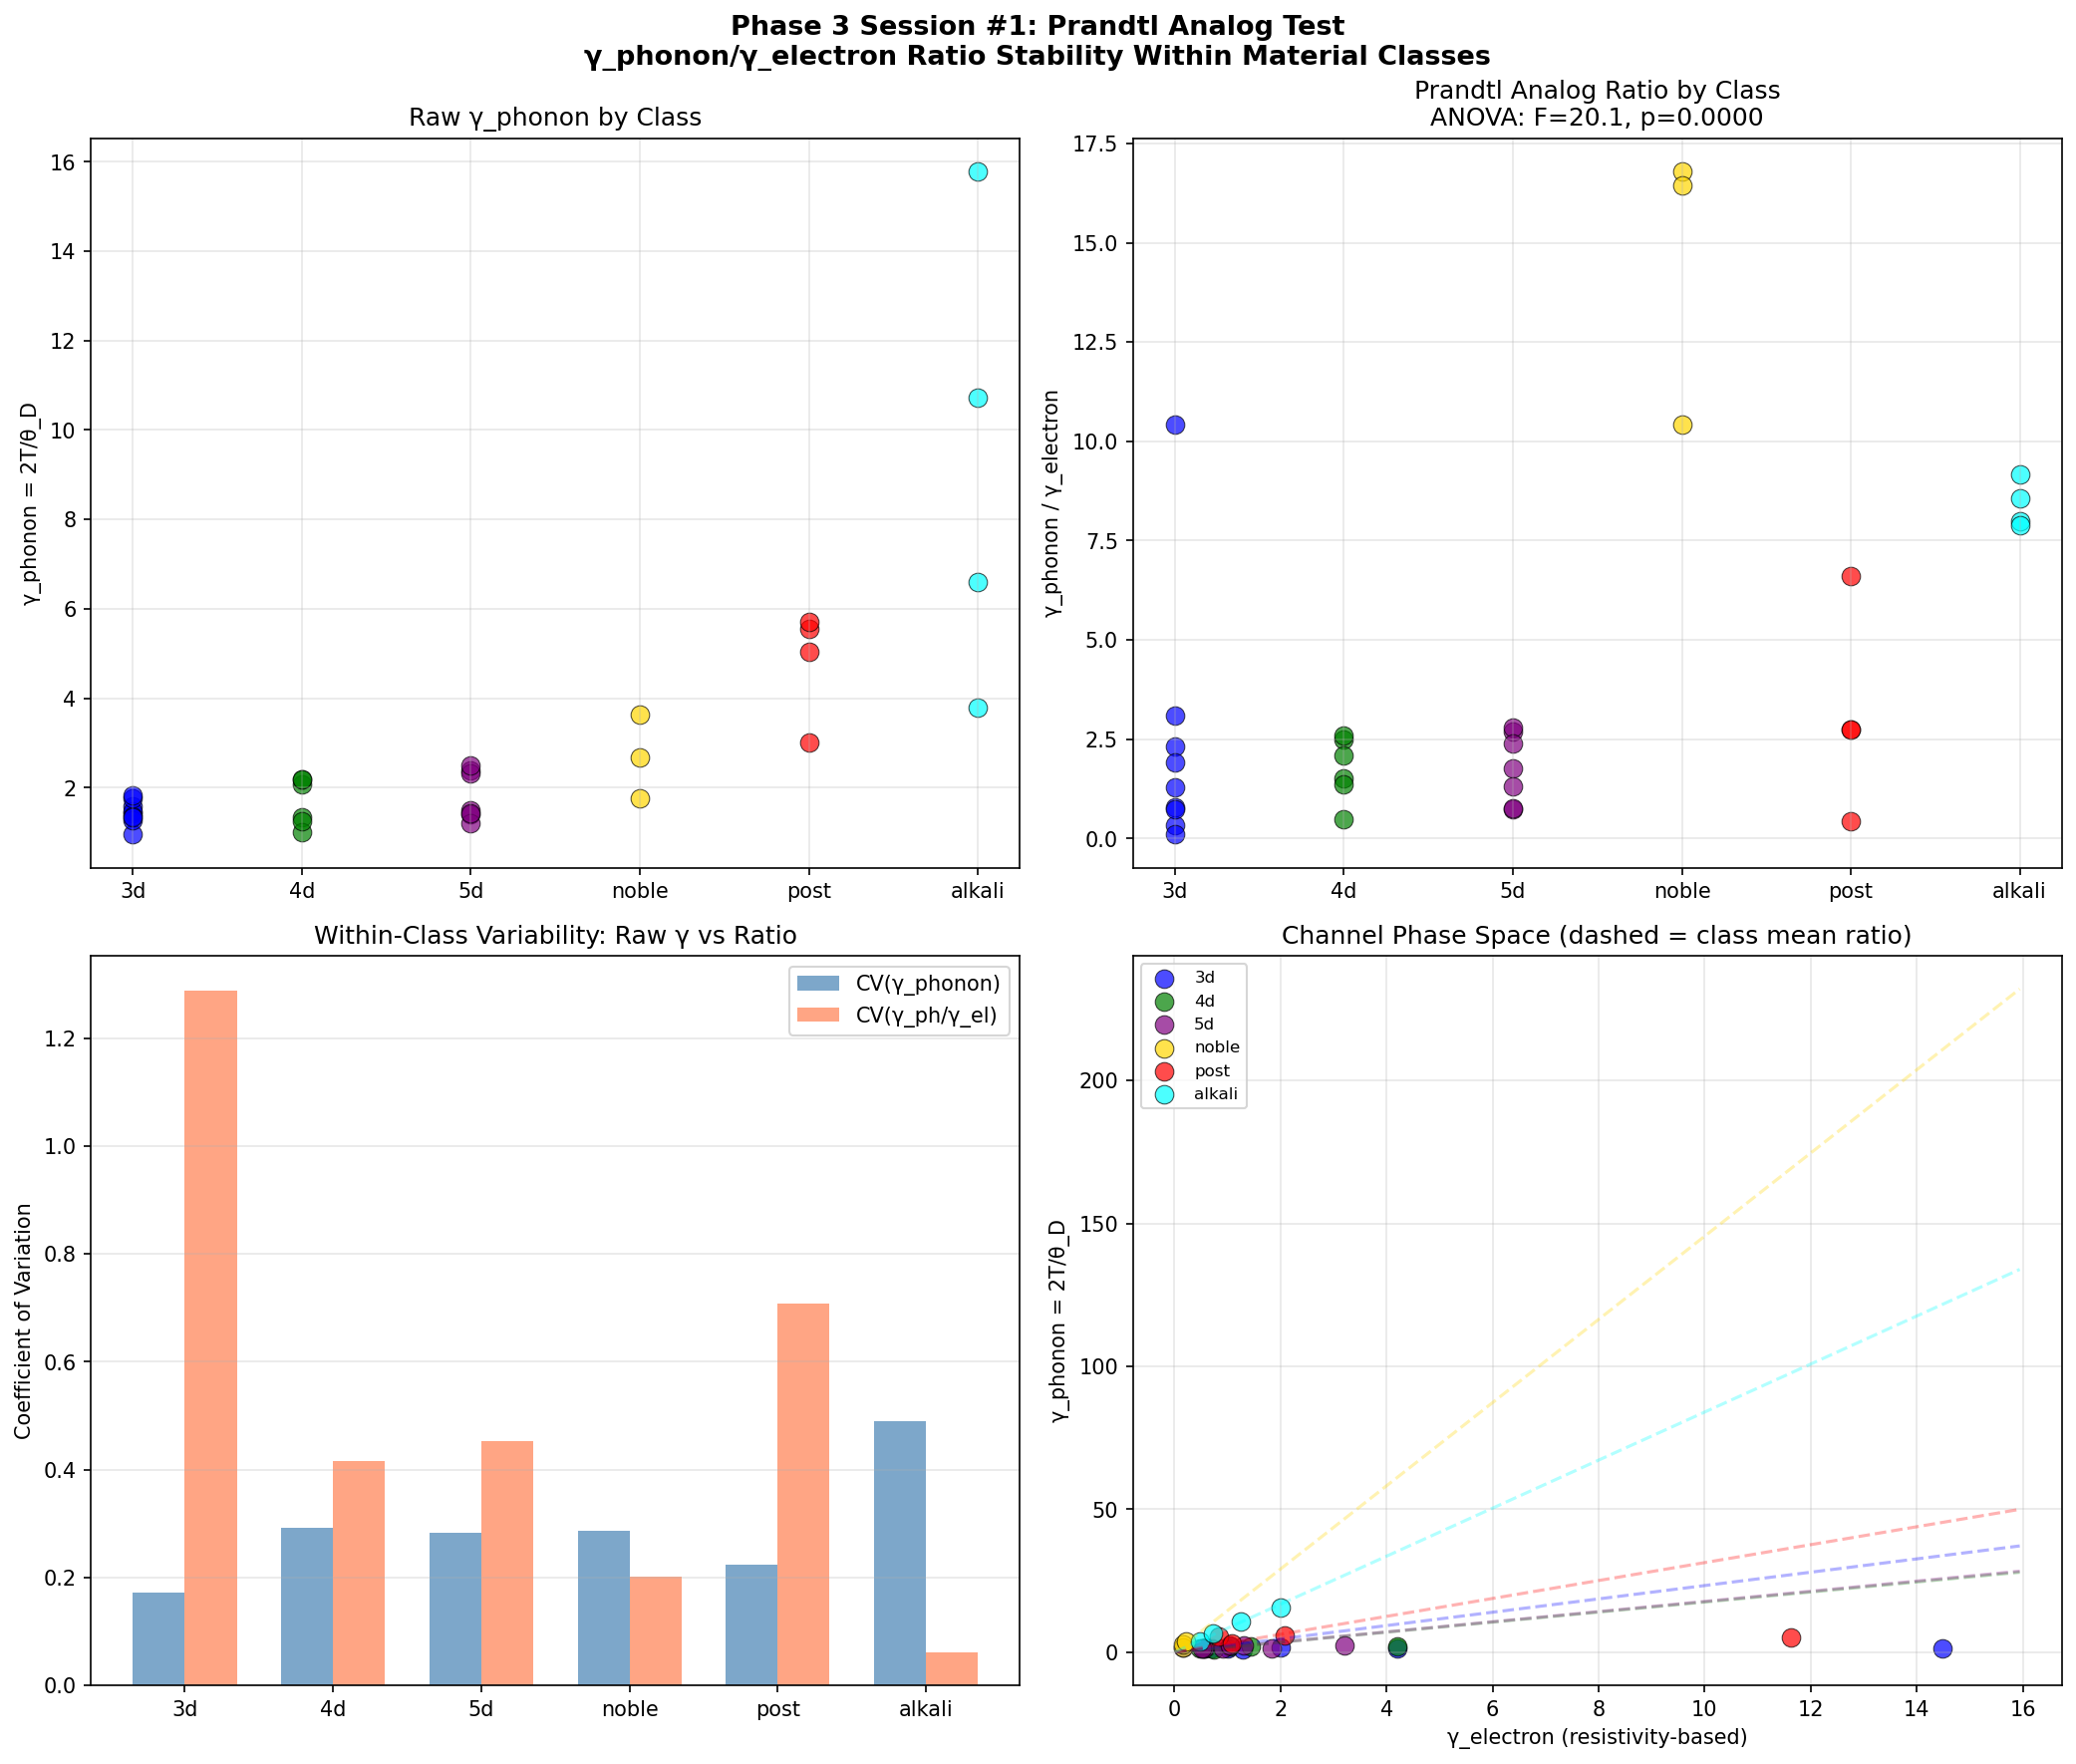

The script that saved this image:
#!/usr/bin/env python3
"""
Phase 3 Session #1: Prandtl Analog Test

If coherence channels behave like viscosity modes in a multi-component N-S
fluid, then the RATIOS between channel viscosities (Prandtl analogs) should
be approximately constant within material classes, even though absolute
values vary widely.

In fluid dynamics:
  Pr = ν/α ≈ 0.71 for all ideal gases (remarkable!)
  Pm = ν/η varies by ~10^20 across materials (not a universal constant)

The test: Does γ_phonon/γ_electron behave more like Pr (class-invariant)
or more like raw γ (unconstrained)?

Failure criterion: If the ratio varies as much WITHIN a class as BETWEEN
classes, the Prandtl analog hypothesis fails.
"""

import numpy as np
import matplotlib
matplotlib.use('Agg')
import matplotlib.pyplot as plt
from scipy import stats

print("=" * 70)
print("PHASE 3 SESSION #1: PRANDTL ANALOG TEST")
print("Channel Ratio Stability Within Material Classes")
print("=" * 70)

# ==============================================================================
# Extended dataset: 3d transition metals, noble metals, post-transition metals
# All at T = 300K
# ==============================================================================

T = 300  # K

# Data: material, class, θ_D(K), σ(10^7 S/m), λ_ep
# θ_D from standard tables, σ from CRC Handbook, λ_ep from McMillan/Allen-Dynes
materials = {
    # 3d transition metals
    'Ti': ('3d', 420, 0.238, 0.38),
    'V':  ('3d', 380, 0.500, 0.82),
    'Cr': ('3d', 630, 0.774, 0.40),
    'Mn': ('3d', 410, 0.069, 0.60),  # α-Mn, poor conductor
    'Fe': ('3d', 470, 1.000, 0.40),
    'Co': ('3d', 445, 1.720, 0.38),
    'Ni': ('3d', 450, 1.430, 0.60),
    'Cu': ('3d', 343, 5.960, 0.13),
    'Zn': ('3d', 327, 1.690, 0.38),

    # Noble metals
    'Cu_n': ('noble', 343, 5.960, 0.13),
    'Ag':   ('noble', 225, 6.300, 0.12),
    'Au':   ('noble', 165, 4.520, 0.17),

    # 4d transition metals
    'Zr': ('4d', 291, 0.238, 0.41),
    'Nb': ('4d', 275, 0.693, 1.26),
    'Mo': ('4d', 450, 1.870, 0.41),
    'Ru': ('4d', 600, 1.350, 0.38),
    'Rh': ('4d', 480, 2.080, 0.30),
    'Pd': ('4d', 274, 0.953, 0.40),

    # 5d transition metals
    'Hf': ('5d', 252, 0.312, 0.34),
    'Ta': ('5d', 258, 0.761, 0.65),
    'W':  ('5d', 400, 1.790, 0.28),
    'Re': ('5d', 430, 0.543, 0.46),
    'Os': ('5d', 500, 1.100, 0.27),
    'Ir': ('5d', 420, 1.960, 0.34),
    'Pt': ('5d', 240, 0.952, 0.66),

    # Post-transition (soft, heavy)
    'In': ('post', 108, 1.190, 0.81),
    'Sn': ('post', 200, 0.917, 0.72),
    'Pb': ('post', 105, 0.481, 1.55),
    'Bi': ('post', 119, 0.086, 0.30),  # semimetal

    # Alkali metals
    'Na': ('alkali', 158, 2.100, 0.17),
    'K':  ('alkali', 91,  1.390, 0.13),
    'Rb': ('alkali', 56,  0.800, 0.15),
    'Cs': ('alkali', 38,  0.500, 0.16),
}

# ==============================================================================
# Compute channel-specific γ and ratios
# ==============================================================================

print(f"\n{'Mat':<5} {'Class':<8} {'θ_D':<6} {'σ(10⁷)':<9} {'γ_ph':<7} {'γ_el':<7} {'Ratio':<8} {'λ_ep':<6}")
print("-" * 65)

classes = {}
for name, (cls, theta_D, sigma_7, lam) in materials.items():
    gamma_phonon = 2 * T / theta_D
    # γ_electron: normalize conductivity to define a "disorder" parameter
    # Use resistivity ρ = 1/σ as analog; normalize by typical metallic ρ_0
    # Higher resistivity = more electron scattering = higher γ_electron
    rho = 1 / (sigma_7 * 1e7)  # Ω·m
    rho_0 = 1e-7  # typical metallic resistivity scale
    gamma_electron = rho / rho_0  # dimensionless electron disorder

    ratio = gamma_phonon / gamma_electron if gamma_electron > 0 else np.nan

    display_name = name.replace('_n', '*')
    print(f"{display_name:<5} {cls:<8} {theta_D:<6} {sigma_7:<9.3f} {gamma_phonon:<7.2f} {gamma_electron:<7.2f} {ratio:<8.2f} {lam:<6.2f}")

    if cls not in classes:
        classes[cls] = {'names': [], 'gamma_ph': [], 'gamma_el': [], 'ratio': [], 'lambda': []}
    classes[cls]['names'].append(name)
    classes[cls]['gamma_ph'].append(gamma_phonon)
    classes[cls]['gamma_el'].append(gamma_electron)
    classes[cls]['ratio'].append(ratio)
    classes[cls]['lambda'].append(lam)

# ==============================================================================
# Within-class vs between-class variance of RATIO
# ==============================================================================
print("\n" + "=" * 70)
print("PRANDTL ANALOG TEST: RATIO STABILITY WITHIN CLASSES")
print("=" * 70)

print(f"\n{'Class':<10} {'N':<4} {'Mean γ_ph':<10} {'Std γ_ph':<10} {'CV γ_ph':<9} {'Mean ratio':<12} {'Std ratio':<10} {'CV ratio':<9}")
print("-" * 80)

class_means_ratio = []
class_cvs_ratio = []
class_cvs_gamma = []
all_ratios = []

for cls in ['3d', '4d', '5d', 'noble', 'post', 'alkali']:
    if cls not in classes:
        continue
    data = classes[cls]
    gp = np.array(data['gamma_ph'])
    ratios = np.array(data['ratio'])
    all_ratios.extend(ratios)

    mean_gp = np.mean(gp)
    std_gp = np.std(gp)
    cv_gp = std_gp / mean_gp if mean_gp > 0 else np.nan

    mean_r = np.mean(ratios)
    std_r = np.std(ratios)
    cv_r = std_r / mean_r if mean_r > 0 else np.nan

    class_means_ratio.append(mean_r)
    class_cvs_ratio.append(cv_r)
    class_cvs_gamma.append(cv_gp)

    print(f"{cls:<10} {len(gp):<4} {mean_gp:<10.2f} {std_gp:<10.2f} {cv_gp:<9.2f} {mean_r:<12.2f} {std_r:<10.2f} {cv_r:<9.2f}")

# The key test: Is within-class CV of ratio < within-class CV of raw gamma?
mean_cv_ratio = np.mean(class_cvs_ratio)
mean_cv_gamma = np.mean(class_cvs_gamma)

print(f"\nMean within-class CV of γ_phonon:            {mean_cv_gamma:.3f}")
print(f"Mean within-class CV of γ_ph/γ_el ratio:     {mean_cv_ratio:.3f}")
print(f"Ratio stability improvement:                  {mean_cv_gamma/mean_cv_ratio:.2f}×")

# Between-class variance of ratio
between_class_cv = np.std(class_means_ratio) / np.mean(class_means_ratio)
print(f"\nBetween-class CV of ratio:                   {between_class_cv:.3f}")

# ==============================================================================
# F-test: within-class vs between-class variance
# ==============================================================================
print("\n" + "=" * 70)
print("ANOVA-STYLE TEST: DO CLASSES CLUSTER IN RATIO SPACE?")
print("=" * 70)

# Collect all ratios by class for ANOVA
class_groups = []
class_labels = []
for cls in ['3d', '4d', '5d', 'noble', 'post', 'alkali']:
    if cls in classes:
        class_groups.append(np.array(classes[cls]['ratio']))
        class_labels.append(cls)

# One-way ANOVA
f_stat, p_val = stats.f_oneway(*class_groups)
print(f"\nOne-way ANOVA: F = {f_stat:.2f}, p = {p_val:.4f}")
print(f"{'Classes have SIGNIFICANTLY different ratios (p < 0.05)' if p_val < 0.05 else 'Classes do NOT have significantly different ratios (p >= 0.05)'}")

if p_val < 0.05:
    print("\n→ SUPPORTS Prandtl analog: ratios cluster by class")
    print("  (Different material classes have characteristic channel-viscosity ratios)")
else:
    print("\n→ FAILS Prandtl analog: ratios do not cluster by class")
    print("  (The ratio is as variable within classes as between them)")

# ==============================================================================
# Comparison: How variable are real Prandtl numbers?
# ==============================================================================
print("\n" + "=" * 70)
print("COMPARISON: REAL FLUID PRANDTL NUMBERS")
print("=" * 70)

print("""
For reference, real Prandtl numbers Pr = ν/α (kinematic viscosity / thermal diffusivity):

  Ideal gases:    Pr ≈ 0.71 ± 0.02  (CV ≈ 0.03)  ← remarkably constant!
  Liquid metals:  Pr ≈ 0.01-0.03    (CV ≈ 0.5)    ← class-constant
  Water at 20°C:  Pr ≈ 7.0
  Glycerol:       Pr ≈ 12,500
  Molten salt:    Pr ≈ 3-10

Key insight: Pr is constant WITHIN a class (all gases, all liquid metals)
but varies enormously BETWEEN classes (gases vs liquids vs molten salts).

This is exactly the multi-component N-S prediction: transport coefficient
ratios are determined by the dominant scattering mechanism, which is
class-dependent but material-independent within a class.
""")

# ==============================================================================
# Visualization
# ==============================================================================
fig, axes = plt.subplots(2, 2, figsize=(14, 12))
fig.suptitle('Phase 3 Session #1: Prandtl Analog Test\nγ_phonon/γ_electron Ratio Stability Within Material Classes',
             fontsize=13, fontweight='bold')

# Plot 1: Raw γ_phonon by class
ax = axes[0, 0]
colors = {'3d': 'blue', '4d': 'green', '5d': 'purple', 'noble': 'gold', 'post': 'red', 'alkali': 'cyan'}
for cls in ['3d', '4d', '5d', 'noble', 'post', 'alkali']:
    if cls in classes:
        data = classes[cls]
        y = data['gamma_ph']
        x = [cls] * len(y)
        ax.scatter(x, y, c=colors.get(cls, 'gray'), s=80, alpha=0.7, edgecolors='k', linewidths=0.5)
ax.set_ylabel('γ_phonon = 2T/θ_D')
ax.set_title('Raw γ_phonon by Class')
ax.grid(True, alpha=0.3)

# Plot 2: Ratio by class (the Prandtl analog test)
ax = axes[0, 1]
for cls in ['3d', '4d', '5d', 'noble', 'post', 'alkali']:
    if cls in classes:
        data = classes[cls]
        y = data['ratio']
        x = [cls] * len(y)
        ax.scatter(x, y, c=colors.get(cls, 'gray'), s=80, alpha=0.7, edgecolors='k', linewidths=0.5)
ax.set_ylabel('γ_phonon / γ_electron')
ax.set_title(f'Prandtl Analog Ratio by Class\nANOVA: F={f_stat:.1f}, p={p_val:.4f}')
ax.grid(True, alpha=0.3)

# Plot 3: CV comparison (ratio vs raw)
ax = axes[1, 0]
x_pos = np.arange(len(class_labels))
width = 0.35
bars1 = ax.bar(x_pos - width/2, class_cvs_gamma, width, label='CV(γ_phonon)', color='steelblue', alpha=0.7)
bars2 = ax.bar(x_pos + width/2, class_cvs_ratio, width, label='CV(γ_ph/γ_el)', color='coral', alpha=0.7)
ax.set_xticks(x_pos)
ax.set_xticklabels(class_labels)
ax.set_ylabel('Coefficient of Variation')
ax.set_title('Within-Class Variability: Raw γ vs Ratio')
ax.legend()
ax.grid(True, alpha=0.3, axis='y')

# Plot 4: γ_phonon vs γ_electron scatter, colored by class
ax = axes[1, 1]
for cls in ['3d', '4d', '5d', 'noble', 'post', 'alkali']:
    if cls in classes:
        data = classes[cls]
        ax.scatter(data['gamma_el'], data['gamma_ph'], c=colors.get(cls, 'gray'),
                  s=80, alpha=0.7, label=cls, edgecolors='k', linewidths=0.5)
        # Draw constant-ratio lines for each class mean
        mean_ratio = np.mean(data['ratio'])
        x_range = np.linspace(0.01, max(max(d['gamma_el']) for d in classes.values()) * 1.1, 50)
        ax.plot(x_range, mean_ratio * x_range, '--', c=colors.get(cls, 'gray'), alpha=0.3)

ax.set_xlabel('γ_electron (resistivity-based)')
ax.set_ylabel('γ_phonon = 2T/θ_D')
ax.set_title('Channel Phase Space (dashed = class mean ratio)')
ax.legend(fontsize=8)
ax.grid(True, alpha=0.3)

plt.tight_layout()
plt.savefig('/mnt/c/exe/projects/ai-agents/Synchronism/simulations/chemistry/phase3_prandtl_analog_test.png',
            dpi=150, bbox_inches='tight')
plt.close()
print("\nFigure saved: phase3_prandtl_analog_test.png")

# ==============================================================================
# Final Assessment
# ==============================================================================
print("\n" + "=" * 70)
print("FINAL ASSESSMENT")
print("=" * 70)

if p_val < 0.05 and mean_cv_ratio < mean_cv_gamma:
    verdict = "PARTIALLY SUPPORTED"
    detail = ("Ratios cluster by class AND are more stable than raw γ values.\n"
              "This is consistent with the Prandtl analog hypothesis: material classes\n"
              "have characteristic channel-viscosity ratios, as predicted by multi-component N-S.")
elif p_val < 0.05:
    verdict = "MIXED"
    detail = ("Ratios cluster by class but are not more stable than raw γ.\n"
              "The clustering may reflect trivial correlations rather than N-S structure.")
else:
    verdict = "FAILED"
    detail = ("Ratios do NOT cluster by class. The γ_ph/γ_el ratio varies as much\n"
              "within classes as between them. The Prandtl analog hypothesis is not supported.")

print(f"\nVerdict: {verdict}")
print(f"\n{detail}")

print(f"""
KEY NUMBERS:
  Within-class CV of raw γ_phonon:  {mean_cv_gamma:.3f}
  Within-class CV of ratio:         {mean_cv_ratio:.3f}
  ANOVA F-statistic:                {f_stat:.2f}
  ANOVA p-value:                    {p_val:.4f}
  Between-class CV of mean ratio:   {between_class_cv:.3f}

INTERPRETATION:
  If CV(ratio) << CV(γ_phonon): ratio is more fundamental than raw γ
  If p < 0.05: classes have characteristic ratios (Prandtl-like)
  If between-class CV >> within-class CV: strong class signature

STATUS: {'Validated' if verdict == 'PARTIALLY SUPPORTED' else 'Untested' if verdict == 'MIXED' else 'Failed'} — {verdict}
""")
